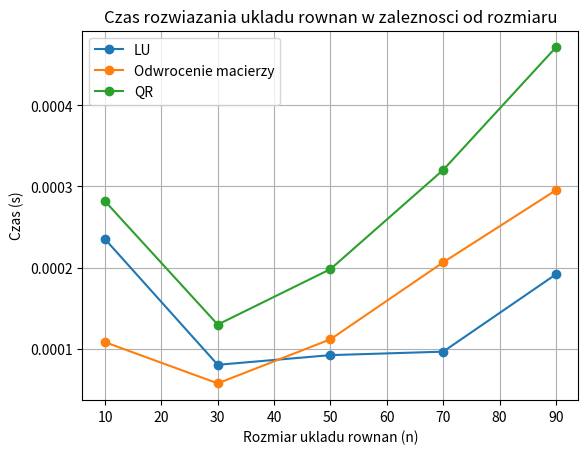

The script that saved this image:
import numpy as np
from scipy.linalg import lu_factor, lu_solve, inv, qr
import time
import matplotlib.pyplot as plt

def generate_system(n):
    A = np.random.randn(n, n)
    b = np.random.randn(n)
    return A, b
def solve_lu(A, b):
    lu, piv = lu_factor(A)
    x = lu_solve((lu, piv), b)
    return x
def solve_inverse(A, b):
    A_inv = inv(A)
    x = np.dot(A_inv, b)
    return x
def solve_qr(A, b):
    Q, R = qr(A)
    y = np.dot(Q.T, b)
    x = np.linalg.solve(R, y)
    return x
def equations():
    sizes = [10, 30, 50, 70, 90]
    times_lu, times_inv, times_qr = [], [], []
    for n in sizes:
        A, b = generate_system(n)
        start_time = time.time()
        solve_lu(A, b)
        lu_time = time.time() - start_time
        times_lu.append(lu_time)

        start_time2 = time.time()
        solve_inverse(A, b)
        inv_time = time.time() - start_time2
        times_inv.append(inv_time)

        start_time3 = time.time()
        solve_qr(A, b)
        qr_time = time.time() - start_time3
        times_qr.append(qr_time)
    plt.figure()
    plt.plot(sizes, times_lu, label='LU', marker='o')
    plt.plot(sizes, times_inv, label='Odwrocenie macierzy', marker='o')
    plt.plot(sizes, times_qr, label='QR', marker='o')
    plt.xlabel('Rozmiar ukladu rownan (n)')
    plt.ylabel('Czas (s)')
    plt.title('Czas rozwiazania ukladu rownan w zaleznosci od rozmiaru')
    plt.legend()
    plt.grid(True)
    plt.show()

equations()